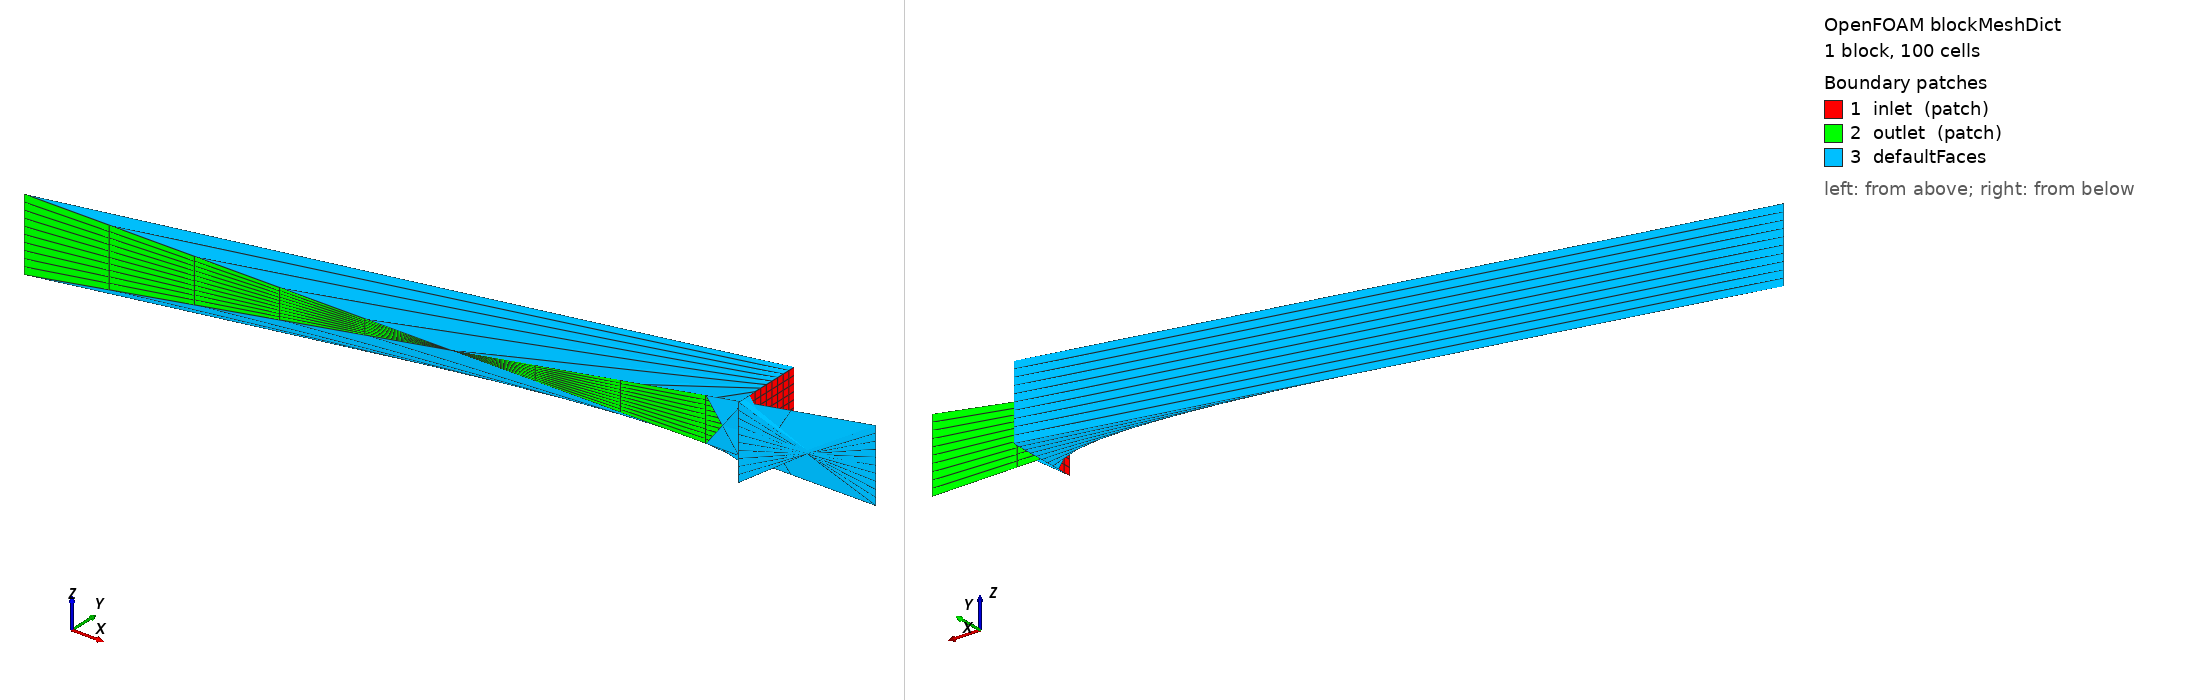

OpenFOAM case: the mesh blockMesh builds from blockMeshDict, 1 block(s), 100 cells. Boundary patches (legend numbers): 1 inlet (patch), 2 outlet (patch), 3 defaultFaces. Left view from above one corner, right view from below the opposite corner. Boundary conditions: 8 field file(s) under 0/; 3 of 3 drawn patches have an entry in a shipped field file.

=== system/blockMeshDict ===
FoamFile
{
    format      ascii;
    class       dictionary;
    object      blockMeshDict;
}


convertToMeters 1;

vertices
(
    (-50 25 25)
    (-50 25 -25)
    (-50 -25 -25)
    (-50 -25 25)

    (-500 -75 25)
    (-500 -75 -25)

    (25 0 25)
    (25 0 -25)
);

blocks
(
    hex (0 1 2 3 4 5 6 7)
    (10 10 1)
    simpleGrading (1 1 1)
);

defaultPatch
{
    type empty;
}

boundary
(
    inlet
    {
        type patch;
        faces
        (
            (0 3 2 1)
        );
    }

    outlet
    {
        type patch;
        faces
        (
            (4 5 6 7)
        );
    }
);

=== 0/ReThetat ===
FoamFile
{
    format      ascii;
    class       volScalarField;
    location    "0";
    object      ReThetat;
}


dimensions      [0 0 0 0 0 0 0];

internalField   uniform 1;

boundaryField
{
    inlet
    {
        type            calculated;
        value           uniform 1;
    }

    outlet
    {
        type            calculated;
        value           uniform 1;
    }

    defaultFaces
    {
        type            empty;
    }
}

=== 0/T ===
FoamFile
{
    format      ascii;
    class       volScalarField;
    object      T;
}


dimensions      [0 0 0 1 0 0 0];

internalField   uniform 1000;

boundaryField
{
    inlet
    {
        type            fixedValue;
        value           uniform 1000;
    }

    outlet
    {
        type            zeroGradient;
    }

    defaultFaces
    {
        type            empty;
    }
}

=== 0/U ===
FoamFile
{
    format      ascii;
    class       volVectorField;
    object      U;
}


dimensions      [0 1 -1 0 0 0 0];

internalField   uniform (0 0 0);

boundaryField
{
    inlet
    {
        type            flowRateInletVelocity;
        massFlowRate    constant 0.5;
        profile         turbulentBL;
        value           uniform (0 0 0);
    }

    outlet
    {
        type            pressureInletOutletVelocity;
        value           uniform (0 0 0);
    }

    defaultFaces
    {
        type            empty;
    }
}

=== 0/alphat ===
FoamFile
{
    format      ascii;
    class       volScalarField;
    location    "0";
    object      alphat;
}

dimensions      [0 2 -1 0 0 0 0];

internalField   uniform 0;

boundaryField
{
    inlet
    {
        type            calculated;
        value           uniform 0;
    }

    outlet
    {
        type            calculated;
        value           uniform 0;
    }

    defaultFaces
    {
        type            empty;
    }
}

=== 0/epsilon ===
FoamFile
{
    format      ascii;
    class       volScalarField;
    location    "0";
    object      epsilon;
}


dimensions      [0 2 -3 0 0 0 0];

internalField   uniform 1;

boundaryField
{
    inlet
    {
        type            turbulentMixingLengthDissipationRateInlet;
        mixingLength    0.005;
        value           uniform 1;
    }

    outlet
    {
        type            inletOutlet;
        inletValue      uniform 1;
        value           uniform 1;
    }

    defaultFaces
    {
        type            empty;
    }
}

=== 0/gammaInt ===
FoamFile
{
    format      ascii;
    class       volScalarField;
    location    "0";
    object      gammaInt;
}


dimensions      [0 0 0 0 0 0 0];

internalField   uniform 1;

boundaryField
{
    inlet
    {
        type            calculated;
        value           uniform 1;
    }

    outlet
    {
        type            calculated;
        value           uniform 1;
    }

    defaultFaces
    {
        type            empty;
    }
}

=== 0/k ===
FoamFile
{
    format      ascii;
    class       volScalarField;
    location    "0";
    object      k;
}


dimensions      [0 2 -2 0 0 0 0];

internalField   uniform 1;

boundaryField
{
    inlet
    {
        type            turbulentIntensityKineticEnergyInlet;
        intensity       0.05;
        value           uniform 1;
    }

    outlet
    {
        type            inletOutlet;
        inletValue      uniform 1;
        value           uniform 1;
    }

    defaultFaces
    {
        type            empty;
    }
}

=== 0/omega ===
FoamFile
{
    format      ascii;
    class       volScalarField;
    location    "0";
    object      omega;
}


dimensions      [0 0 -1 0 0 0 0];

internalField   uniform 1;

boundaryField
{
    inlet
    {
        type            turbulentMixingLengthDissipationRateInlet;
        mixingLength    0.005;
        value           uniform 1;
    }

    outlet
    {
        type            inletOutlet;
        inletValue      uniform 1;
        value           uniform 1;
    }

    defaultFaces
    {
        type            empty;
    }
}

Also in the case, not shown: constant/polyMesh/faces (numeric list); constant/polyMesh/neighbour (numeric list); constant/polyMesh/owner (numeric list).
